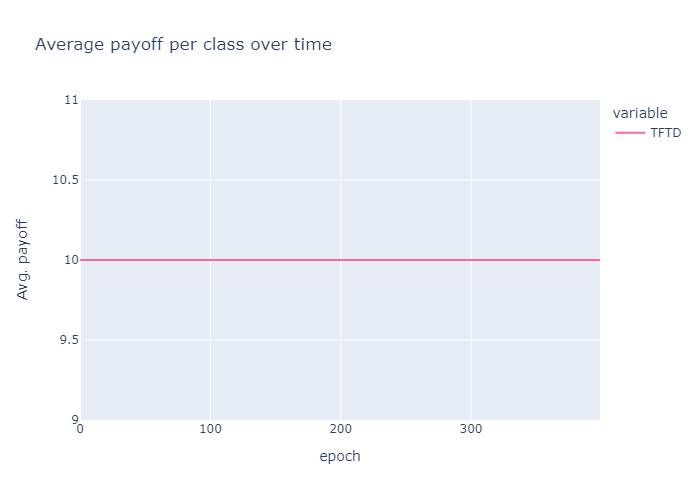

Source data for this figure (header and first rows):
, total, 0, 1, 2, 3, 4, 5, 6, 7, 8, 9, 10, 11, 12, 13, 14, 15, 16, 17, 18, 19, 20, 21
TFTD, 10.0, 10.0, 10.0, 10.0, 10.0, 10.0, 10.0, 10.0, 10.0, 10.0, 10.0, 10.0, 10.0, 10.0, 10.0, 10.0, 10.0, 10.0, 10.0, 10.0, 10.0, 10.0, 10.0
